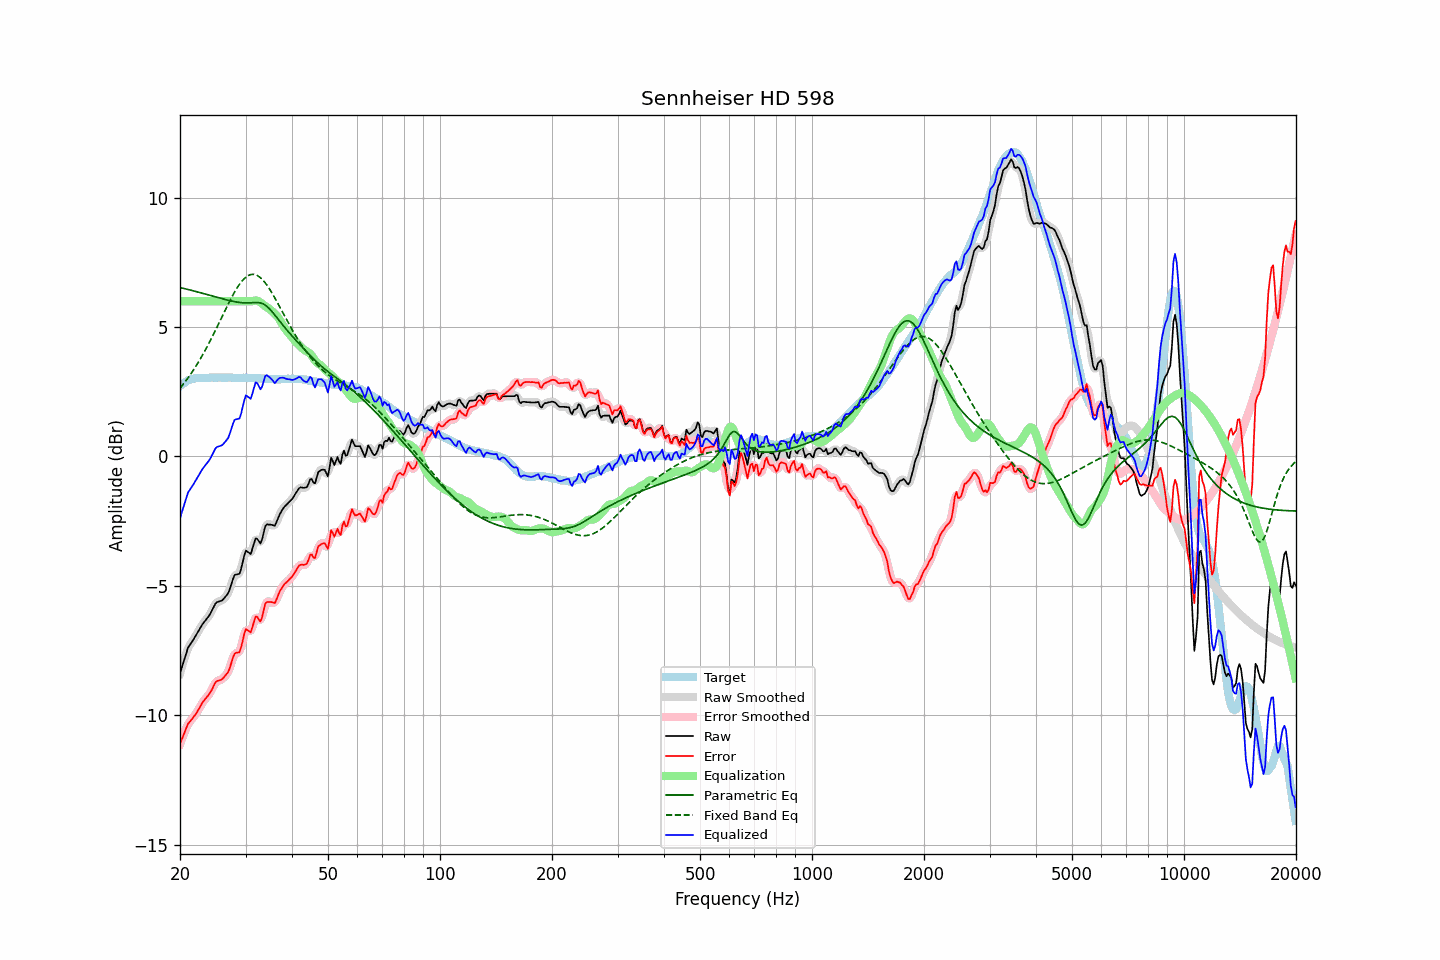

Source data for this figure (header and first rows):
frequency, raw, error, smoothed, error_smoothed, equalization, parametric_eq, fixed_band_eq, equalized_raw, equalized_smoothed, target
20.00, -8.38, -11.11, -8.40, -11.12, 6.00, 6.53, 2.63, -2.38, -2.40, 2.72
20.20, -8.18, -10.96, -8.18, -10.95, 6.00, 6.51, 2.71, -2.18, -2.18, 2.77
20.40, -7.98, -10.80, -7.97, -10.79, 6.00, 6.50, 2.79, -1.98, -1.97, 2.82
20.61, -7.79, -10.64, -7.77, -10.63, 6.00, 6.48, 2.87, -1.79, -1.77, 2.85
20.81, -7.58, -10.48, -7.58, -10.48, 6.00, 6.47, 2.95, -1.58, -1.58, 2.90
21.02, -7.39, -10.33, -7.42, -10.36, 6.00, 6.45, 3.04, -1.39, -1.42, 2.94
21.23, -7.30, -10.26, -7.30, -10.26, 6.00, 6.44, 3.12, -1.30, -1.30, 2.96
21.44, -7.20, -10.18, -7.20, -10.18, 6.00, 6.42, 3.21, -1.20, -1.20, 2.98
21.66, -7.11, -10.11, -7.11, -10.11, 6.00, 6.41, 3.31, -1.11, -1.11, 3.00
21.87, -7.01, -10.02, -7.01, -10.03, 6.00, 6.39, 3.40, -1.01, -1.01, 3.01
22.09, -6.91, -9.94, -6.91, -9.94, 6.00, 6.37, 3.50, -0.91, -0.91, 3.03
22.31, -6.80, -9.84, -6.80, -9.84, 6.00, 6.36, 3.60, -0.80, -0.80, 3.04
22.54, -6.70, -9.73, -6.69, -9.73, 6.00, 6.34, 3.70, -0.70, -0.69, 3.04
22.76, -6.58, -9.62, -6.59, -9.62, 6.00, 6.32, 3.81, -0.58, -0.59, 3.04
22.99, -6.48, -9.51, -6.49, -9.52, 6.00, 6.31, 3.92, -0.48, -0.49, 3.03
23.22, -6.40, -9.43, -6.40, -9.43, 6.00, 6.29, 4.03, -0.40, -0.40, 3.03
23.45, -6.32, -9.35, -6.32, -9.35, 6.00, 6.27, 4.14, -0.32, -0.32, 3.03
23.69, -6.25, -9.28, -6.25, -9.28, 6.00, 6.25, 4.26, -0.25, -0.25, 3.04
23.92, -6.16, -9.20, -6.16, -9.20, 6.00, 6.24, 4.37, -0.16, -0.16, 3.04
24.16, -6.06, -9.11, -6.06, -9.10, 6.00, 6.22, 4.50, -0.06, -0.06, 3.05
24.40, -5.94, -9.00, -5.94, -8.99, 6.00, 6.20, 4.62, 0.06, 0.06, 3.06
24.65, -5.81, -8.86, -5.81, -8.86, 6.00, 6.18, 4.74, 0.19, 0.19, 3.05
24.89, -5.69, -8.74, -5.71, -8.76, 6.00, 6.17, 4.87, 0.31, 0.29, 3.05
25.14, -5.63, -8.68, -5.64, -8.69, 6.00, 6.15, 4.99, 0.37, 0.36, 3.04
25.39, -5.61, -8.67, -5.61, -8.66, 6.00, 6.13, 5.12, 0.39, 0.39, 3.05
25.65, -5.59, -8.65, -5.59, -8.64, 6.00, 6.12, 5.25, 0.41, 0.41, 3.05
25.91, -5.57, -8.62, -5.56, -8.61, 6.00, 6.10, 5.38, 0.43, 0.44, 3.04
26.16, -5.51, -8.56, -5.51, -8.56, 6.00, 6.08, 5.51, 0.49, 0.49, 3.04
26.43, -5.44, -8.49, -5.45, -8.50, 6.00, 6.07, 5.64, 0.56, 0.55, 3.04
26.69, -5.36, -8.41, -5.37, -8.42, 6.00, 6.05, 5.76, 0.64, 0.63, 3.04
26.96, -5.28, -8.34, -5.26, -8.31, 6.00, 6.04, 5.89, 0.72, 0.74, 3.05
27.23, -5.12, -8.17, -5.11, -8.16, 6.00, 6.02, 6.01, 0.88, 0.89, 3.05
27.50, -4.92, -7.97, -4.92, -7.97, 6.00, 6.01, 6.13, 1.08, 1.08, 3.05
27.77, -4.73, -7.77, -4.74, -7.78, 6.00, 5.99, 6.25, 1.27, 1.26, 3.04
28.05, -4.58, -7.62, -4.62, -7.65, 6.00, 5.98, 6.36, 1.42, 1.38, 3.04
28.33, -4.56, -7.59, -4.57, -7.60, 6.00, 5.97, 6.46, 1.44, 1.43, 3.03
28.62, -4.55, -7.58, -4.55, -7.58, 6.00, 5.96, 6.56, 1.45, 1.45, 3.03
28.90, -4.53, -7.57, -4.49, -7.52, 6.00, 5.95, 6.65, 1.47, 1.51, 3.04
29.19, -4.35, -7.38, -4.33, -7.36, 6.00, 5.94, 6.74, 1.65, 1.67, 3.02
29.48, -4.09, -7.13, -4.08, -7.12, 6.00, 5.94, 6.81, 1.91, 1.92, 3.04
29.78, -3.83, -6.86, -3.85, -6.88, 6.00, 5.94, 6.88, 2.17, 2.15, 3.03
30.08, -3.64, -6.68, -3.70, -6.74, 6.00, 5.94, 6.93, 2.36, 2.30, 3.04
30.38, -3.68, -6.71, -3.69, -6.72, 6.00, 5.93, 6.98, 2.32, 2.31, 3.03
30.68, -3.72, -6.75, -3.72, -6.75, 6.00, 5.94, 7.01, 2.28, 2.28, 3.03
30.99, -3.77, -6.80, -3.70, -6.73, 6.00, 5.94, 7.03, 2.23, 2.30, 3.03
31.30, -3.58, -6.60, -3.56, -6.59, 6.00, 5.94, 7.04, 2.43, 2.44, 3.03
31.61, -3.37, -6.40, -3.38, -6.40, 6.02, 5.95, 7.04, 2.64, 2.64, 3.03
31.93, -3.17, -6.19, -3.23, -6.25, 6.03, 5.95, 7.02, 2.86, 2.80, 3.02
32.24, -3.19, -6.20, -3.22, -6.24, 6.02, 5.95, 7.00, 2.84, 2.81, 3.01
32.57, -3.27, -6.29, -3.27, -6.29, 6.00, 5.94, 6.96, 2.72, 2.73, 3.02
32.89, -3.36, -6.38, -3.30, -6.31, 5.96, 5.93, 6.91, 2.59, 2.66, 3.02
33.22, -3.22, -6.23, -3.18, -6.19, 5.91, 5.91, 6.85, 2.69, 2.73, 3.01
33.55, -2.96, -5.97, -2.97, -5.98, 5.86, 5.89, 6.79, 2.90, 2.88, 3.01
33.89, -2.70, -5.70, -2.76, -5.76, 5.81, 5.85, 6.71, 3.11, 3.05, 3.00
34.23, -2.62, -5.63, -2.64, -5.64, 5.77, 5.81, 6.63, 3.14, 3.13, 3.00
34.57, -2.63, -5.63, -2.61, -5.60, 5.73, 5.75, 6.54, 3.09, 3.12, 2.99
34.92, -2.63, -5.62, -2.63, -5.62, 5.68, 5.69, 6.44, 3.05, 3.05, 2.99
35.27, -2.64, -5.63, -2.66, -5.65, 5.63, 5.61, 6.34, 2.99, 2.97, 2.99
35.62, -2.66, -5.65, -2.67, -5.66, 5.57, 5.54, 6.24, 2.91, 2.90, 2.99
35.97, -2.68, -5.67, -2.64, -5.62, 5.51, 5.46, 6.13, 2.83, 2.88, 2.98
... 635 more rows
